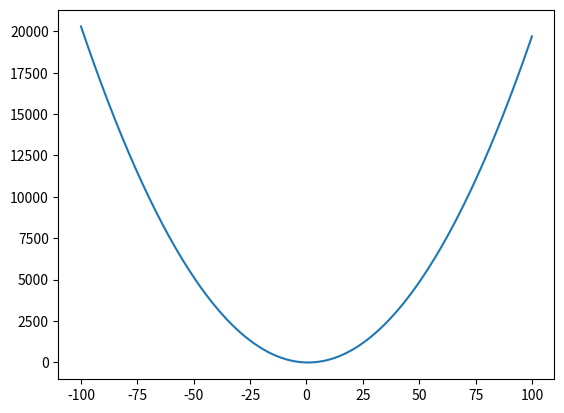

Python code for this plot:
import matplotlib.pyplot as plt
#import numpy as np
x=[]
y=[]
for i in range(-100,101,1):
    x.append(i)
for t in x:
    islem=((t**2)*2)-(t*3)-5
    y.append(islem)
plt.plot(x,y)
print(x,y)
plt.savefig("Eren_AKGÜN2.png")
plt.show()
#2x^2 - 3x - 5